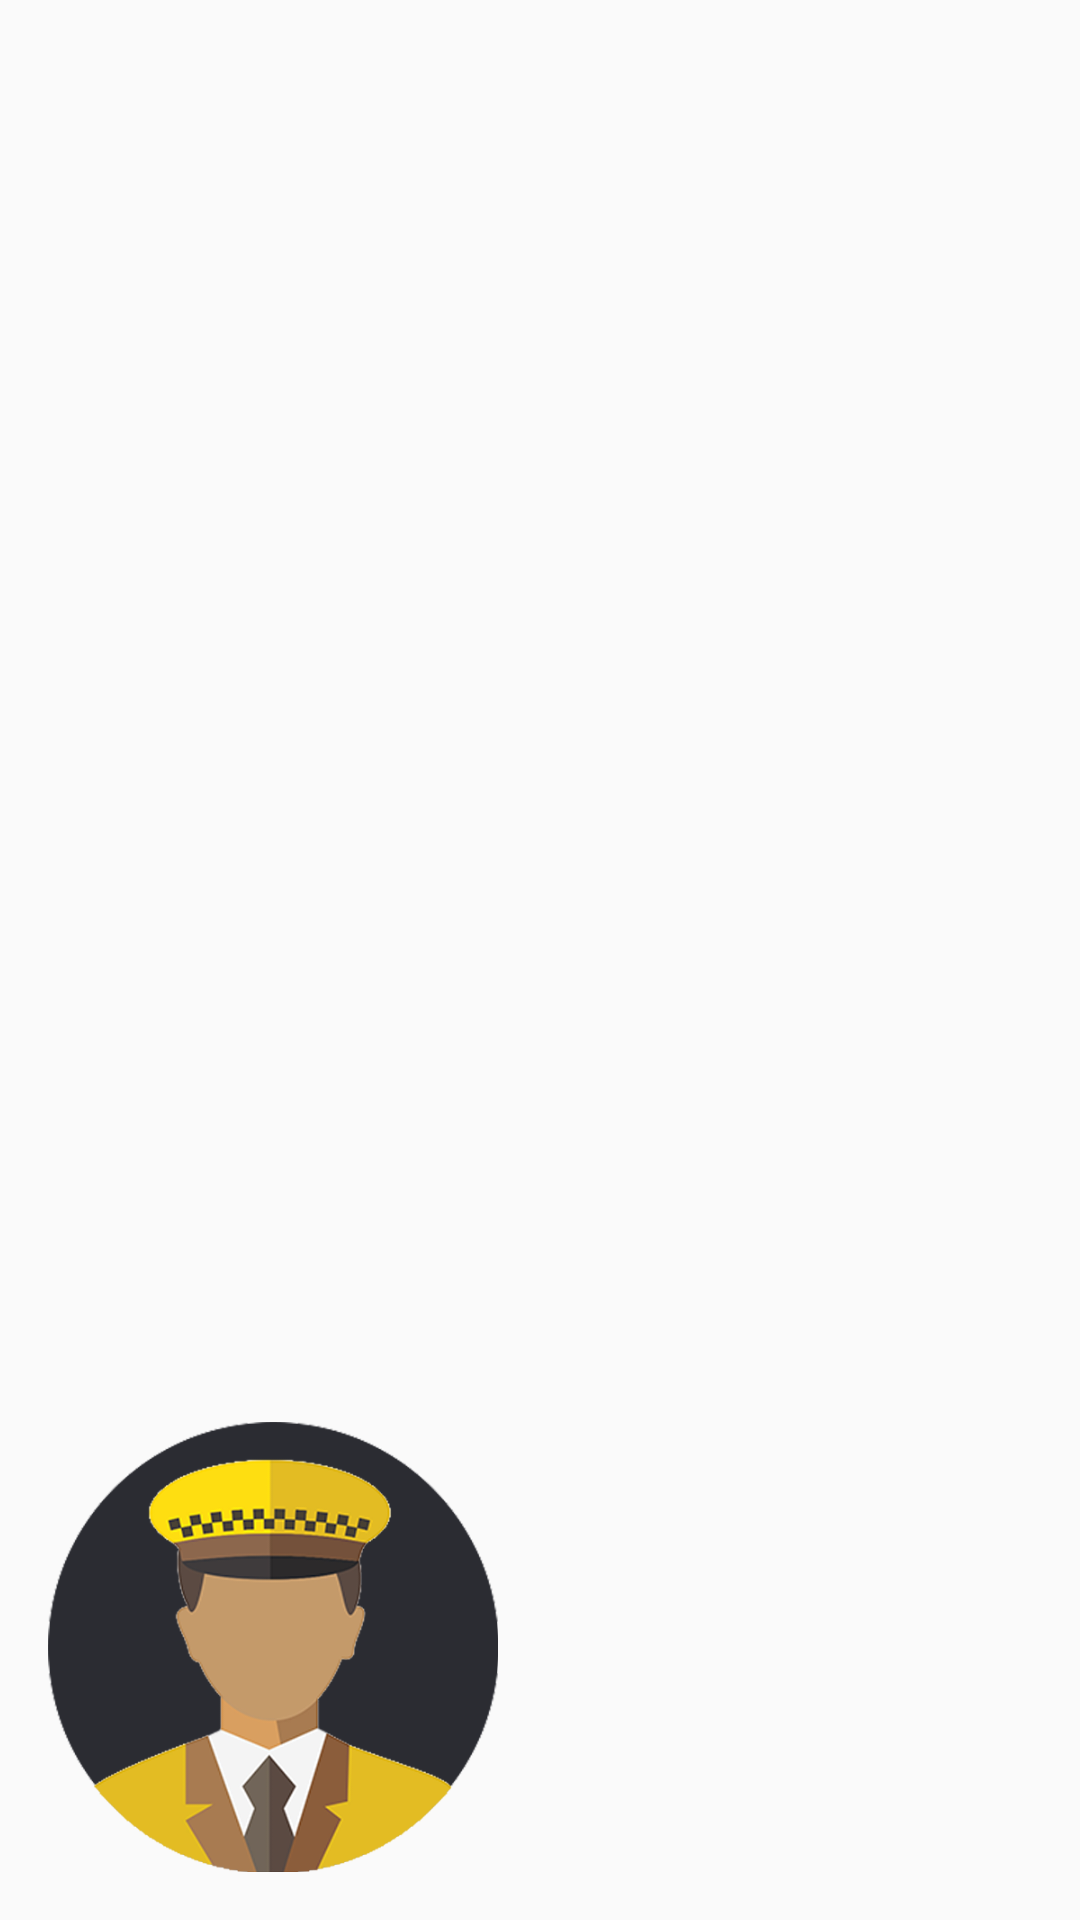

Layout XML and referenced resources for this Android screen:
<!-- AndroidManifest.xml: application theme AppTheme -->
<!-- res/layout/nav_header.xml -->
<?xml version="1.0" encoding="utf-8"?>
<RelativeLayout xmlns:android="http://schemas.android.com/apk/res/android"
    android:id="@+id/navHeader"
    android:layout_width="match_parent"
    android:layout_height="wrap_content"
    android:padding="16dp"
    android:theme="@style/ThemeOverlay.AppCompat.Dark"
    android:orientation="vertical"
    android:gravity="bottom">
    <ImageView
        android:id="@+id/myAvatar"
        android:layout_width="150dp"
        android:layout_height="150dp"
        android:src="@drawable/taxi_driver_2"
        />
   

</RelativeLayout>
<!-- resources referenced by this layout -->
<resources>
  <!-- drawable taxi_driver_2: png bitmap (drawable, 87603 bytes) -->
  <style name="AppTheme" parent="Theme.AppCompat.Light.DarkActionBar">
          
          <item name="colorPrimary">@color/colorPrimary</item>
          <item name="colorPrimaryDark">@color/colorPrimaryDark</item>
          <item name="colorAccent">@color/colorAccent</item>
          <item name="android:textSize">20sp</item>
          <item name="android:textStyle">bold</item>
          <item name="android:windowContentOverlay">@null</item>
      </style>
  <color name="colorPrimary">#15213d</color>
  <color name="colorPrimaryDark">#15213d</color>
  <color name="colorAccent">#ffffff</color>
</resources>
